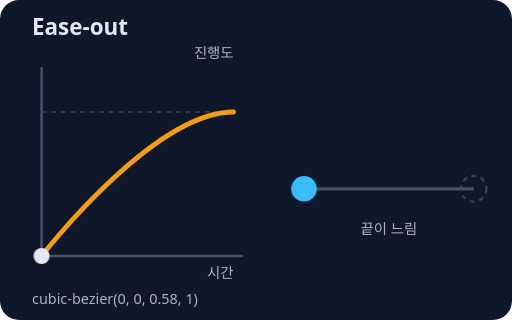
t = 0.00 s
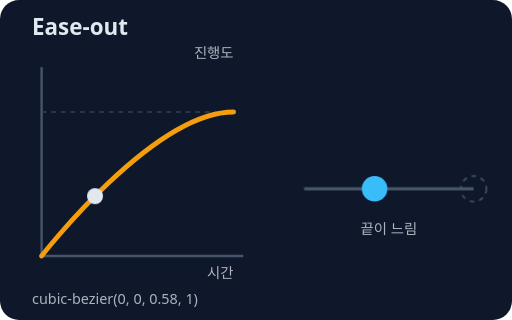
t = 0.47 s
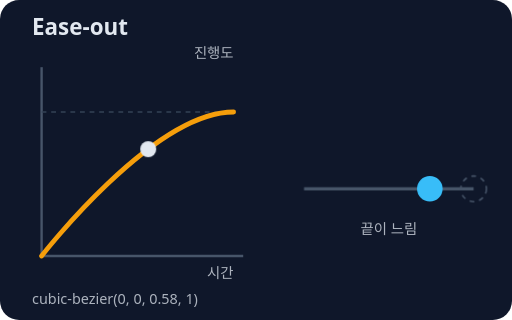
t = 0.93 s
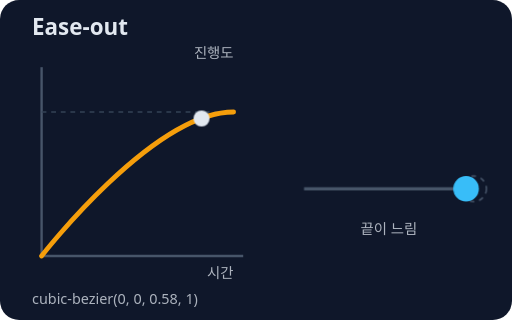
t = 1.40 s
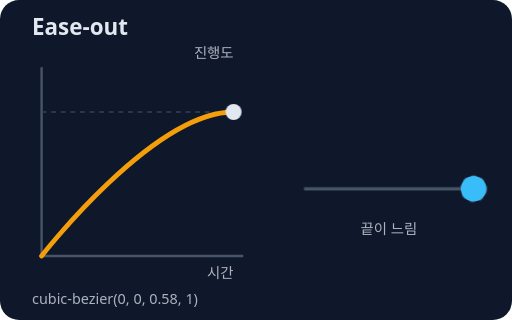
t = 1.87 s
t = 2.33 s: frame unchanged from t = 1.87 s, image omitted

The animated SVG that drew these frames (rendered in a browser with its animation timeline set to each time). Animation: 2 CSS @keyframes rules; one cycle of 2.80 s, repeats indefinitely.

<svg xmlns="http://www.w3.org/2000/svg" viewBox="0 0 320 200" role="img" aria-label="이즈아웃 이징: 끝이 느림">
<style>text{font-family:system-ui,sans-serif;fill:#e2e8f0;font-size:11px}.t{font-size:14px;font-weight:700}.s{font-size:9px;opacity:.75}.m{font-size:10px;opacity:.85}.c{text-anchor:middle}.e{text-anchor:end}.mk{animation:mk 2.8s linear infinite}@keyframes mk{0.00%{transform:translate(0.0px,-0.0px)}1.88%{transform:translate(3.8px,-4.7px)}3.75%{transform:translate(7.5px,-9.2px)}5.62%{transform:translate(11.2px,-13.6px)}7.50%{transform:translate(15.0px,-17.9px)}9.38%{transform:translate(18.8px,-22.1px)}11.25%{transform:translate(22.5px,-26.1px)}13.12%{transform:translate(26.2px,-30.1px)}15.00%{transform:translate(30.0px,-34.0px)}16.88%{transform:translate(33.8px,-37.8px)}18.75%{transform:translate(37.5px,-41.5px)}20.62%{transform:translate(41.2px,-45.1px)}22.50%{transform:translate(45.0px,-48.6px)}24.38%{transform:translate(48.8px,-52.1px)}26.25%{transform:translate(52.5px,-55.3px)}28.12%{transform:translate(56.2px,-58.5px)}30.00%{transform:translate(60.0px,-61.6px)}31.88%{transform:translate(63.8px,-64.6px)}33.75%{transform:translate(67.5px,-67.4px)}35.62%{transform:translate(71.2px,-70.1px)}37.50%{transform:translate(75.0px,-72.7px)}39.38%{transform:translate(78.8px,-75.2px)}41.25%{transform:translate(82.5px,-77.5px)}43.12%{transform:translate(86.2px,-79.6px)}45.00%{transform:translate(90.0px,-81.6px)}46.88%{transform:translate(93.8px,-83.4px)}48.75%{transform:translate(97.5px,-85.0px)}50.62%{transform:translate(101.2px,-86.4px)}52.50%{transform:translate(105.0px,-87.7px)}54.38%{transform:translate(108.8px,-88.6px)}56.25%{transform:translate(112.5px,-89.4px)}58.12%{transform:translate(116.2px,-89.8px)}60.00%{transform:translate(120.0px,-90.0px)}100%{transform:translate(120px,-90px)}}.tr{animation:tr 2.8s infinite}@keyframes tr{0%{transform:translateX(0);animation-timing-function:cubic-bezier(0,0,0.58,1)}60%{transform:translateX(106px)}100%{transform:translateX(106px)}}@media (prefers-reduced-motion: reduce){*{animation:none!important;transition:none!important}}</style>
<rect width="320" height="200" rx="12" fill="#0f172a"/>
<text class="t" x="20" y="22">Ease-out</text>
<text class="s e" x="146" y="36">진행도</text>
<line x1="26" y1="160" x2="152" y2="160" stroke="#475569" stroke-width="1.5"/>
<line x1="26" y1="160" x2="26" y2="42" stroke="#475569" stroke-width="1.5"/>
<line x1="26" y1="70" x2="146" y2="70" stroke="#334155" stroke-dasharray="3 3"/>
<text class="s e" x="146" y="174">시간</text>
<path d="M26 160 C26.0 160.0 95.6 70.0 146 70" fill="none" stroke="#f59e0b" stroke-width="3" stroke-linecap="round"/>
<circle class="mk" cx="26" cy="160" r="5" fill="#e2e8f0"/>
<line x1="190" y1="118" x2="296" y2="118" stroke="#475569" stroke-width="2"/>
<circle cx="296" cy="118" r="8" fill="none" stroke="#475569" stroke-dasharray="3 3"/>
<circle class="tr" cx="190" cy="118" r="8" fill="#38bdf8"/>
<text class="s c" x="243" y="146">끝이 느림</text>
<text class="s" x="20" y="190">cubic-bezier(0, 0, 0.58, 1)</text>
</svg>
